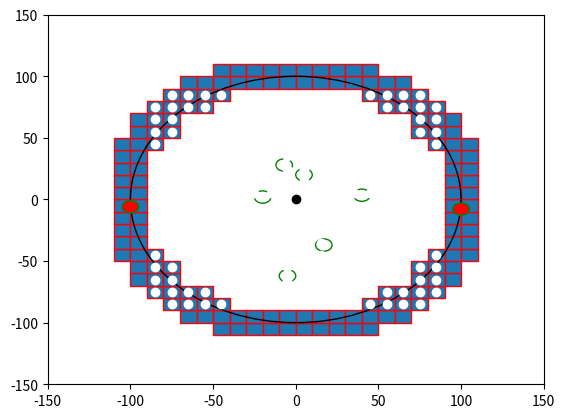

This chart was generated by the following Python code:

import numpy as np
import matplotlib.pyplot as plt
import matplotlib.patches as mpatches


bounding_box_2=np.array([[ -85, -75, -65, -55, -45, -35, -25, -15, -5, 5, 15, 25, 35, 45, 55, 65, 75, 85, -85, -75, -65, -55, -45, -35, -25, -15, -5, 5, 15, 25, 35, 45, 55, 65, 75, 85, -85, -75, -65, -55, -45, -35, -25, -15, -5, 5, 15, 25, 35, 45, 55, 65, 75, 85, -85, -75, -65, -55, -45, -35, -25, -15, -5, 5, 15, 25, 35, 45, 55, 65, 75, 85, -85, -75, -65, -55, -45, -35, -25, -15, -5, 5, 15, 25, 35, 45, 55, 65, 75, 85, -85, -75, -65, -55, -45, -35, -25, -15, -5, 5, 15, 25, 35, 45, 55, 65, 75, 85, -85, -75, -65, -55, -45, -35, -25, -15, -5, 5, 15, 25, 35, 45, 55, 65, 75, 85, -85, -75, -65, -55, -45, -35, -25, -15, -5, 5, 15, 25, 35, 45, 55, 65, 75, 85, -85, -75, -65, -55, -45, -35, -25, -15, -5, 5, 15, 25, 35, 45, 55, 65, 75, 85, -85, -75, -65, -55, -45, -35, -25, -15, -5, 5, 15, 25, 35, 45, 55, 65, 75, 85, -85, -75, -65, -55, -45, -35, -25, -15, -5, 5, 15, 25, 35, 45, 55, 65, 75, 85, -85, -75, -65, -55, -45, -35, -25, -15, -5, 5, 15, 25, 35, 45, 55, 65, 75, 85, -85, -75, -65, -55, -45, -35, -25, -15, -5, 5, 15, 25, 35, 45, 55, 65, 75, 85, -85, -75, -65, -55, -45, -35, -25, -15, -5, 5, 15, 25, 35, 45, 55, 65, 75, 85, -85, -75, -65, -55, -45, -35, -25, -15, -5, 5, 15, 25, 35, 45, 55, 65, 75, 85, -85, -75, -65, -55, -45, -35, -25, -15, -5, 5, 15, 25, 35, 45, 55, 65, 75, 85, -85, -75, -65, -55, -45, -35, -25, -15, -5, 5, 15, 25, 35, 45, 55, 65, 75, 85, -85, -75, -65, -55, -45, -35, -25, -15, -5, 5, 15, 25, 35, 45, 55, 65, 75, 85 ],[ -85, -85, -85, -85, -85, -85, -85, -85, -85, -85, -85, -85, -85, -85, -85, -85, -85, -85, -75, -75, -75, -75, -75, -75, -75, -75, -75, -75, -75, -75, -75, -75, -75, -75, -75, -75, -65, -65, -65, -65, -65, -65, -65, -65, -65, -65, -65, -65, -65, -65, -65, -65, -65, -65, -55, -55, -55, -55, -55, -55, -55, -55, -55, -55, -55, -55, -55, -55, -55, -55, -55, -55, -45, -45, -45, -45, -45, -45, -45, -45, -45, -45, -45, -45, -45, -45, -45, -45, -45, -45, -35, -35, -35, -35, -35, -35, -35, -35, -35, -35, -35, -35, -35, -35, -35, -35, -35, -35, -25, -25, -25, -25, -25, -25, -25, -25, -25, -25, -25, -25, -25, -25, -25, -25, -25, -25, -15, -15, -15, -15, -15, -15, -15, -15, -15, -15, -15, -15, -15, -15, -15, -15, -15, -15, -5, -5, -5, -5, -5, -5, -5, -5, -5, -5, -5, -5, -5, -5, -5, -5, -5, -5, 5, 5, 5, 5, 5, 5, 5, 5, 5, 5, 5, 5, 5, 5, 5, 5, 5, 5, 15, 15, 15, 15, 15, 15, 15, 15, 15, 15, 15, 15, 15, 15, 15, 15, 15, 15, 25, 25, 25, 25, 25, 25, 25, 25, 25, 25, 25, 25, 25, 25, 25, 25, 25, 25, 35, 35, 35, 35, 35, 35, 35, 35, 35, 35, 35, 35, 35, 35, 35, 35, 35, 35, 45, 45, 45, 45, 45, 45, 45, 45, 45, 45, 45, 45, 45, 45, 45, 45, 45, 45, 55, 55, 55, 55, 55, 55, 55, 55, 55, 55, 55, 55, 55, 55, 55, 55, 55, 55, 65, 65, 65, 65, 65, 65, 65, 65, 65, 65, 65, 65, 65, 65, 65, 65, 65, 65, 75, 75, 75, 75, 75, 75, 75, 75, 75, 75, 75, 75, 75, 75, 75, 75, 75, 75, 85, 85, 85, 85, 85, 85, 85, 85, 85, 85, 85, 85, 85, 85, 85, 85, 85, 85 ]])

bounding_box_3=np.array([[ -45, -35, -25, -15, -5, 5, 15, 25, 35, 45, -65, -55, -45, -35, -25, -15, -5, 5, 15, 25, 35, 45, 55, 65, -75, -65, -55, -45, 45, 55, 65, 75, -85, -75, -65, -55, 55, 65, 75, 85, -95, -85, -75, 75, 85, 95, -95, -85, -75, 75, 85, 95, -105, -95, -85, 85, 95, 105, -105, -95, 95, 105, -105, -95, 95, 105, -105, -95, 95, 105, -105, -95, 95, 105, -105, -95, 95, 105, -105, -95, 95, 105, -105, -95, 95, 105, -105, -95, 95, 105, -105, -95, -85, 85, 95, 105, -95, -85, -75, 75, 85, 95, -95, -85, -75, 75, 85, 95, -85, -75, -65, -55, 55, 65, 75, 85, -75, -65, -55, -45, 45, 55, 65, 75, -65, -55, -45, -35, -25, -15, -5, 5, 15, 25, 35, 45, 55, 65, -45, -35, -25, -15, -5, 5, 15, 25, 35, 45],[ -105, -105, -105, -105, -105, -105, -105, -105, -105, -105, -95, -95, -95, -95, -95, -95, -95, -95, -95, -95, -95, -95, -95, -95, -85, -85, -85, -85, -85, -85, -85, -85, -75, -75, -75, -75, -75, -75, -75, -75, -65, -65, -65, -65, -65, -65, -55, -55, -55, -55, -55, -55, -45, -45, -45, -45, -45, -45, -35, -35, -35, -35, -25, -25, -25, -25, -15, -15, -15, -15, -5, -5, -5, -5, 5, 5, 5, 5, 15, 15, 15, 15, 25, 25, 25, 25, 35, 35, 35, 35, 45, 45, 45, 45, 45, 45, 55, 55, 55, 55, 55, 55, 65, 65, 65, 65, 65, 65, 75, 75, 75, 75, 75, 75, 75, 75, 85, 85, 85, 85, 85, 85, 85, 85, 95, 95, 95, 95, 95, 95, 95, 95, 95, 95, 95, 95, 95, 95, 105, 105, 105, 105, 105, 105, 105, 105, 105, 105] ])# BM

cell_rep=np.array([[ -35, -25, -15, -5, 5, 15, 25, 35, -45, -35, -25, -15, -5, 5, 15, 25, 35, 45, -55, -45, -35, -25, -15, -5, 5, 15, 25, 35, 45, 55, -65, -55, -45, -35, -25, -15, -5, 5, 15, 25, 35, 45, 55, 65, -75, -65, -55, -45, -35, -25, -15, -5, 5, 15, 25, 35, 45, 55, 65, 75, -75, -65, -55, -45, -35, -25, -15, -5, 5, 15, 25, 35, 45, 55, 65, 75, -75, -65, -55, -45, -35, -25, -15, -5, 5, 15, 25, 35, 45, 55, 65, 75, -75, -65, -55, -45, -35, -25, -15, -5, 5, 15, 25, 35, 45, 55, 65, 75, -75, -65, -55, -45, -35, -25, -15, -5, 5, 15, 25, 35, 45, 55, 65, 75, -75, -65, -55, -45, -35, -25, -15, -5, 5, 15, 25, 35, 45, 55, 65, 75, -75, -65, -55, -45, -35, -25, -15, -5, 5, 15, 25, 35, 45, 55, 65, 75, -75, -65, -55, -45, -35, -25, -15, -5, 5, 15, 25, 35, 45, 55, 65, 75, -65, -55, -45, -35, -25, -15, -5, 5, 15, 25, 35, 45, 55, 65, -55, -45, -35, -25, -15, -5, 5, 15, 25, 35, 45, 55, -45, -35, -25, -15, -5, 5, 15, 25, 35, 45, -35, -25, -15, -5, 5, 15, 25, 35 ],[ -75, -75, -75, -75, -75, -75, -75, -75, -65, -65, -65, -65, -65, -65, -65, -65, -65, -65, -55, -55, -55, -55, -55, -55, -55, -55, -55, -55, -55, -55, -45, -45, -45, -45, -45, -45, -45, -45, -45, -45, -45, -45, -45, -45, -35, -35, -35, -35, -35, -35, -35, -35, -35, -35, -35, -35, -35, -35, -35, -35, -25, -25, -25, -25, -25, -25, -25, -25, -25, -25, -25, -25, -25, -25, -25, -25, -15, -15, -15, -15, -15, -15, -15, -15, -15, -15, -15, -15, -15, -15, -15, -15, -5, -5, -5, -5, -5, -5, -5, -5, -5, -5, -5, -5, -5, -5, -5, -5, 5, 5, 5, 5, 5, 5, 5, 5, 5, 5, 5, 5, 5, 5, 5, 5, 15, 15, 15, 15, 15, 15, 15, 15, 15, 15, 15, 15, 15, 15, 15, 15, 25, 25, 25, 25, 25, 25, 25, 25, 25, 25, 25, 25, 25, 25, 25, 25, 35, 35, 35, 35, 35, 35, 35, 35, 35, 35, 35, 35, 35, 35, 35, 35, 45, 45, 45, 45, 45, 45, 45, 45, 45, 45, 45, 45, 45, 45, 55, 55, 55, 55, 55, 55, 55, 55, 55, 55, 55, 55, 65, 65, 65, 65, 65, 65, 65, 65, 65, 65, 75, 75, 75, 75, 75, 75, 75, 75  ]])
a=np.diag(range(15))
#print(a)
#print(len(bounding_box))
#print(bounding_box.size)
#print(bounding_box.shape)
#print(bounding_box.reshape(2,289))
#plt.matshow(bounding_box.reshape(2,289))
#(nrows, ncols) = bounding_box.shape
#pixel_plot=plt.figure() #make plot
#plt.title("bounding box")
fig,ax=plt.subplots()
plt.plot([ -85, -75, -65, -55, -45, -35, -25, -15, -5, 5, 15, 25, 35, 45, 55, 65, 75, 85, -85, -75, -65, -55, -45, -35, -25, -15, -5, 5, 15, 25, 35, 45, 55, 65, 75, 85, -85, -75, -65, -55, -45, -35, -25, -15, -5, 5, 15, 25, 35, 45, 55, 65, 75, 85, -85, -75, -65, -55, -45, -35, -25, -15, -5, 5, 15, 25, 35, 45, 55, 65, 75, 85, -85, -75, -65, -55, -45, -35, -25, -15, -5, 5, 15, 25, 35, 45, 55, 65, 75, 85, -85, -75, -65, -55, -45, -35, -25, -15, -5, 5, 15, 25, 35, 45, 55, 65, 75, 85, -85, -75, -65, -55, -45, -35, -25, -15, -5, 5, 15, 25, 35, 45, 55, 65, 75, 85, -85, -75, -65, -55, -45, -35, -25, -15, -5, 5, 15, 25, 35, 45, 55, 65, 75, 85, -85, -75, -65, -55, -45, -35, -25, -15, -5, 5, 15, 25, 35, 45, 55, 65, 75, 85, -85, -75, -65, -55, -45, -35, -25, -15, -5, 5, 15, 25, 35, 45, 55, 65, 75, 85, -85, -75, -65, -55, -45, -35, -25, -15, -5, 5, 15, 25, 35, 45, 55, 65, 75, 85, -85, -75, -65, -55, -45, -35, -25, -15, -5, 5, 15, 25, 35, 45, 55, 65, 75, 85, -85, -75, -65, -55, -45, -35, -25, -15, -5, 5, 15, 25, 35, 45, 55, 65, 75, 85, -85, -75, -65, -55, -45, -35, -25, -15, -5, 5, 15, 25, 35, 45, 55, 65, 75, 85, -85, -75, -65, -55, -45, -35, -25, -15, -5, 5, 15, 25, 35, 45, 55, 65, 75, 85, -85, -75, -65, -55, -45, -35, -25, -15, -5, 5, 15, 25, 35, 45, 55, 65, 75, 85, -85, -75, -65, -55, -45, -35, -25, -15, -5, 5, 15, 25, 35, 45, 55, 65, 75, 85, -85, -75, -65, -55, -45, -35, -25, -15, -5, 5, 15, 25, 35, 45, 55, 65, 75, 85 ],[ -85, -85, -85, -85, -85, -85, -85, -85, -85, -85, -85, -85, -85, -85, -85, -85, -85, -85, -75, -75, -75, -75, -75, -75, -75, -75, -75, -75, -75, -75, -75, -75, -75, -75, -75, -75, -65, -65, -65, -65, -65, -65, -65, -65, -65, -65, -65, -65, -65, -65, -65, -65, -65, -65, -55, -55, -55, -55, -55, -55, -55, -55, -55, -55, -55, -55, -55, -55, -55, -55, -55, -55, -45, -45, -45, -45, -45, -45, -45, -45, -45, -45, -45, -45, -45, -45, -45, -45, -45, -45, -35, -35, -35, -35, -35, -35, -35, -35, -35, -35, -35, -35, -35, -35, -35, -35, -35, -35, -25, -25, -25, -25, -25, -25, -25, -25, -25, -25, -25, -25, -25, -25, -25, -25, -25, -25, -15, -15, -15, -15, -15, -15, -15, -15, -15, -15, -15, -15, -15, -15, -15, -15, -15, -15, -5, -5, -5, -5, -5, -5, -5, -5, -5, -5, -5, -5, -5, -5, -5, -5, -5, -5, 5, 5, 5, 5, 5, 5, 5, 5, 5, 5, 5, 5, 5, 5, 5, 5, 5, 5, 15, 15, 15, 15, 15, 15, 15, 15, 15, 15, 15, 15, 15, 15, 15, 15, 15, 15, 25, 25, 25, 25, 25, 25, 25, 25, 25, 25, 25, 25, 25, 25, 25, 25, 25, 25, 35, 35, 35, 35, 35, 35, 35, 35, 35, 35, 35, 35, 35, 35, 35, 35, 35, 35, 45, 45, 45, 45, 45, 45, 45, 45, 45, 45, 45, 45, 45, 45, 45, 45, 45, 45, 55, 55, 55, 55, 55, 55, 55, 55, 55, 55, 55, 55, 55, 55, 55, 55, 55, 55, 65, 65, 65, 65, 65, 65, 65, 65, 65, 65, 65, 65, 65, 65, 65, 65, 65, 65, 75, 75, 75, 75, 75, 75, 75, 75, 75, 75, 75, 75, 75, 75, 75, 75, 75, 75, 85, 85, 85, 85, 85, 85, 85, 85, 85, 85, 85, 85, 85, 85, 85, 85, 85, 85 ], 'wo')
for item in range(bounding_box_3.shape[1]):
    recy=mpatches.Rectangle((bounding_box_3[0][item]-5,bounding_box_3[1][item]-5), 10, 10, ec="red")  
    ax.add_patch(recy) 
    #recy=mpatches.Rectangle((bounding_box_1[item][0]-5,bounding_box_1[item][1]-5), 10, 10, ec="none")
    #ax.add_patch(recy)

circ0=mpatches.Circle((0, 0), 100, ec="black", fc="none")
ax.plot([0],[0],'ko')
ax.add_patch(circ0)
circ1=mpatches.Circle((5, 20), 5, ec="green", fc="none")
circ2=mpatches.Circle((-7, 28), 5, ec="green", fc="none")
circ3=mpatches.Circle((40, 3.5), 5, ec="green", fc="none")
circ4=mpatches.Circle((100, -7.8), 5, ec="green", fc="red")
circ5=mpatches.Circle((17, -37), 5, ec="green", fc="none")
circ6=mpatches.Circle((-5, -62), 5, ec="green", fc="none")
circ7=mpatches.Circle((-20, 2), 5, ec="green", fc="none")
circ8=mpatches.Circle((-100, -6,0), 5, ec="green", fc="red")
ax.add_patch(circ1)
ax.add_patch(circ2)
ax.add_patch(circ3)
ax.add_patch(circ4)
ax.add_patch(circ5)
ax.add_patch(circ6)
ax.add_patch(circ7)
ax.add_patch(circ8)

#ax.plot([ -25, -15, -5, 5, 15, 25, -45, -35, -25, 25, 35, 45, -55, -45, 45, 55, -65, -55, 55, 65, -75, -65, 65, 75, -75, 75, -85, -75, 75, 85, -85, 85, -85, 85, -85, 85, -85, 85, -85, -75, 75, 85, -75, 75, -75, -65, 65, 75, -65, -55, 55, 65, -55, -45, 45, 55, -45, -35, -25, 25, 35, 45, -25, -15, -5, 5, 15, 25 ],[ -85, -85, -85, -85, -85, -85, -75, -75, -75, -75, -75, -75, -65, -65, -65, -65, -55, -55, -55, -55, -45, -45, -45, -45, -35, -35, -25, -25, -25, -25, -15, -15, -5, -5, 5, 5, 15, 15, 25, 25, 25, 25, 35, 35, 45, 45, 45, 45, 55, 55, 55, 55, 65, 65, 65, 65, 75, 75, 75, 75, 75, 75, 85, 85, 85, 85, 85, 85 ],'bo')
#ax.plot([ -25, -15, -5, 5, 15, 25, -45, 45, -55, 55, -65, 65, -75, 75, -85, 85, -85, 85, -85, 85, -85, 85, -85, 85, -85, 85, -75, 75, -65, 65, -55, 55, -45, 45, -25, -15, -5, 5, 15, 25, ],[ -85, -85, -85, -85, -85, -85, -75, -75, -65, -65, -55, -55, -45, -45, -25, -25, -15, -15, -5, -5, 5, 5, 15, 15, 25, 25, 45, 45, 55, 55, 65, 65, 75, 75, 85, 85, 85, 85, 85, 85,  ], 'go' )
#ax.plot([ -35, -25, -15, -5, 5, 15, 25, 35, -45, -35, -25, -15, -5, 5, 15, 25, 35, 45, -55, -45, -35, -25, -15, -5, 5, 15, 25, 35, 45, 55, -65, -55, -45, -35, -25, -15, -5, 5, 15, 25, 35, 45, 55, 65, -75, -65, -55, -45, -35, -25, -15, -5, 5, 15, 25, 35, 45, 55, 65, 75, -75, -65, -55, -45, -35, -25, -15, -5, 5, 15, 25, 35, 45, 55, 65, 75, -75, -65, -55, -45, -35, -25, -15, -5, 5, 15, 25, 35, 45, 55, 65, 75, -75, -65, -55, -45, -35, -25, -15, -5, 5, 15, 25, 35, 45, 55, 65, 75, -75, -65, -55, -45, -35, -25, -15, -5, 5, 15, 25, 35, 45, 55, 65, 75, -75, -65, -55, -45, -35, -25, -15, -5, 5, 15, 25, 35, 45, 55, 65, 75, -75, -65, -55, -45, -35, -25, -15, -5, 5, 15, 25, 35, 45, 55, 65, 75, -75, -65, -55, -45, -35, -25, -15, -5, 5, 15, 25, 35, 45, 55, 65, 75, -65, -55, -45, -35, -25, -15, -5, 5, 15, 25, 35, 45, 55, 65, -55, -45, -35, -25, -15, -5, 5, 15, 25, 35, 45, 55, -45, -35, -25, -15, -5, 5, 15, 25, 35, 45, -35, -25, -15, -5, 5, 15, 25, 35 ],[ -75, -75, -75, -75, -75, -75, -75, -75, -65, -65, -65, -65, -65, -65, -65, -65, -65, -65, -55, -55, -55, -55, -55, -55, -55, -55, -55, -55, -55, -55, -45, -45, -45, -45, -45, -45, -45, -45, -45, -45, -45, -45, -45, -45, -35, -35, -35, -35, -35, -35, -35, -35, -35, -35, -35, -35, -35, -35, -35, -35, -25, -25, -25, -25, -25, -25, -25, -25, -25, -25, -25, -25, -25, -25, -25, -25, -15, -15, -15, -15, -15, -15, -15, -15, -15, -15, -15, -15, -15, -15, -15, -15, -5, -5, -5, -5, -5, -5, -5, -5, -5, -5, -5, -5, -5, -5, -5, -5, 5, 5, 5, 5, 5, 5, 5, 5, 5, 5, 5, 5, 5, 5, 5, 5, 15, 15, 15, 15, 15, 15, 15, 15, 15, 15, 15, 15, 15, 15, 15, 15, 25, 25, 25, 25, 25, 25, 25, 25, 25, 25, 25, 25, 25, 25, 25, 25, 35, 35, 35, 35, 35, 35, 35, 35, 35, 35, 35, 35, 35, 35, 35, 35, 45, 45, 45, 45, 45, 45, 45, 45, 45, 45, 45, 45, 45, 45, 55, 55, 55, 55, 55, 55, 55, 55, 55, 55, 55, 55, 65, 65, 65, 65, 65, 65, 65, 65, 65, 65, 75, 75, 75, 75, 75, 75, 75, 75  ],'yo')
#ax.grid()
#for item in range(cell_rep.shape[1]):
#    recy2=mpatches.Rectangle((cell_rep[0][item]-5,cell_rep[1][item]-5), 10, 10, ec="yellow",fc="black")  
#    ax.add_patch(recy2) 
    #recy=mpatches.Rectangle((bounding_box_1[item][0]-5,bounding_box_1[item][1]-5), 10, 10, ec="none")
    #ax.add_patch(recy)

plt.axis([-150, 150, -150, 150])
plt.show()

